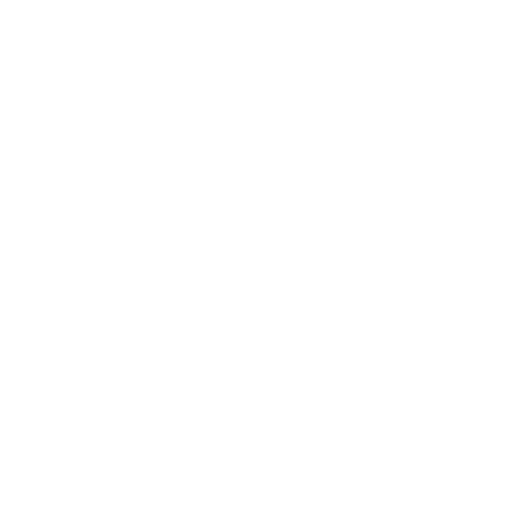
t = 0.00 s
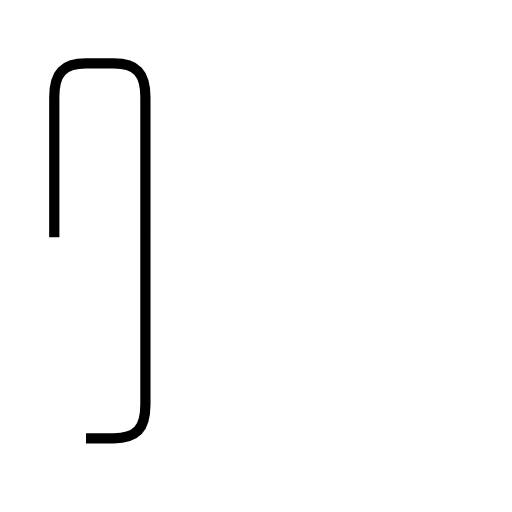
t = 1.95 s
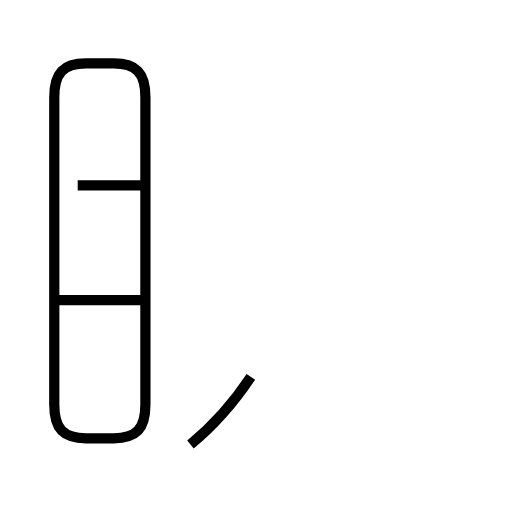
t = 3.30 s
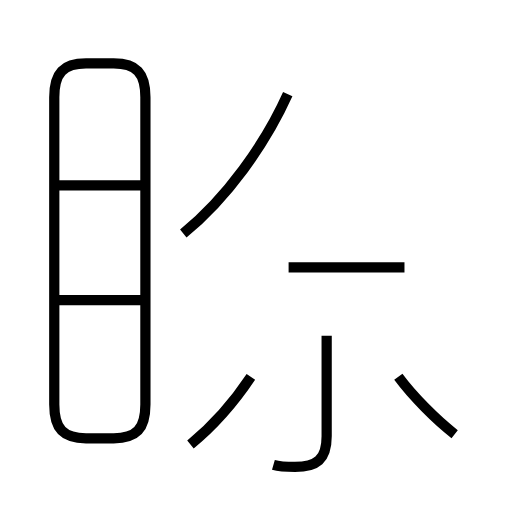
t = 4.96 s
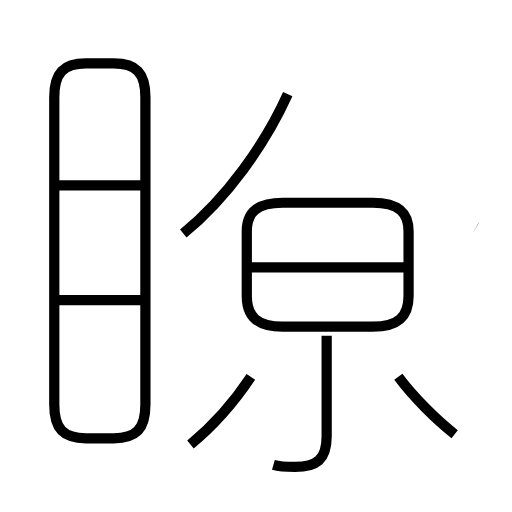
t = 6.61 s
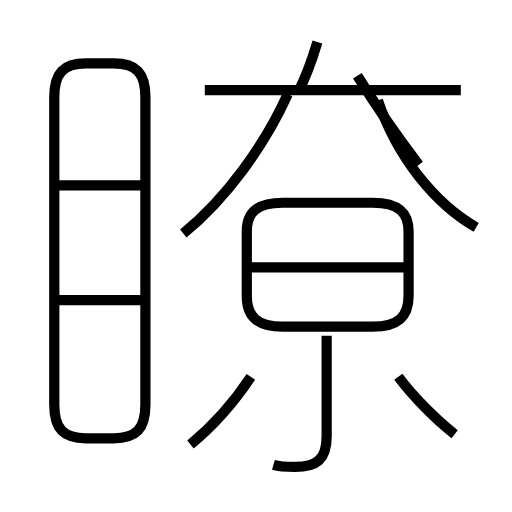
t = 8.31 s

The animated SVG that drew these frames (rendered in a browser with its animation timeline set to each time). Animation: 13 SMIL elements (animate=13); one cycle of 8.31 s.

<?xml version='1.0' encoding='utf-8'?>
<svg viewBox="0.0 -6.0 50.0 50.0" version="1.1" xmlns="http://www.w3.org/2000/svg"><rect x="-1000" y="-1000" width="2000" height="2000" stroke="white" fill="white" /><g style="fill:none;stroke:#000000;stroke-width:1"><path d="M 8.4 -1.2 L 11.1 -1.2 C 13.3 -1.2 14.2 -2.1 14.2 -4.5 L 14.2 -34.5 C 14.2 -36.9 13.3 -37.8 11.1 -37.8 L 8.4 -37.8 C 6.2 -37.8 5.3 -36.9 5.3 -34.5 L 5.3 -4.5 C 5.3 -2.1 6.2 -1.2 8.4 -1.2 Z " transform="translate(0.0 38.0)" stroke-dasharray="86.50447535304303" stroke-dashoffset="86.50447535304303"><animate attributeName="stroke-dashoffset" from="86.50447535304303" to="0" dur="2.595134260591291s" begin="0s; anim_end.end" fill="freeze" id="anim0" /></path><path d="M 13.8 -14.7 L 5.5 -14.7 " transform="translate(0.0 38.0)" stroke-dasharray="8.3" stroke-dashoffset="8.3"><animate attributeName="stroke-dashoffset" from="8.3" to="0" dur="0.249s" begin="anim0.end" fill="freeze" id="anim1" /></path><path d="M 18.6 -0.6 C 20.8 -2.4 22.9 -4.8 24.5 -7.2 " transform="translate(0.0 38.0)" stroke-dasharray="8.883531753526354" stroke-dashoffset="8.883531753526354"><animate attributeName="stroke-dashoffset" from="8.883531753526354" to="0" dur="0.26650595260579063s" begin="anim1.end" fill="freeze" id="anim2" /></path><path d="M 13.8 -25.9 L 5.5 -25.9 " transform="translate(0.0 38.0)" stroke-dasharray="8.3" stroke-dashoffset="8.3"><animate attributeName="stroke-dashoffset" from="8.3" to="0" dur="0.249s" begin="anim2.end" fill="freeze" id="anim3" /></path><path d="M 26.7 1.4 C 27.4 1.6 28.1 1.6 28.8 1.6 C 30.9 1.6 31.9 0.9 31.9 -1.4 L 31.9 -11.2 " transform="translate(0.0 38.0)" stroke-dasharray="16.95155330898871" stroke-dashoffset="16.95155330898871"><animate attributeName="stroke-dashoffset" from="16.95155330898871" to="0" dur="0.5085465992696613s" begin="anim3.end" fill="freeze" id="anim4" /></path><path d="M 44.4 -1.6 C 42.6 -3.0 40.3 -5.3 38.9 -7.2 " transform="translate(0.0 38.0)" stroke-dasharray="7.86951271752888" stroke-dashoffset="7.86951271752888"><animate attributeName="stroke-dashoffset" from="7.86951271752888" to="0" dur="0.2360853815258664s" begin="anim4.end" fill="freeze" id="anim5" /></path><path d="M 17.9 -21.2 C 22.1 -24.6 25.9 -29.9 28.1 -34.8 " transform="translate(0.0 38.0)" stroke-dasharray="17.1414041362201" stroke-dashoffset="17.1414041362201"><animate attributeName="stroke-dashoffset" from="17.1414041362201" to="0" dur="0.514242124086603s" begin="anim5.end" fill="freeze" id="anim6" /></path><path d="M 39.5 -17.9 L 24.4 -17.9 " transform="translate(0.0 38.0)" stroke-dasharray="15.100000000000001" stroke-dashoffset="15.100000000000001"><animate attributeName="stroke-dashoffset" from="15.100000000000001" to="0" dur="0.453s" begin="anim6.end" fill="freeze" id="anim7" /></path><path d="M 27.6 -12.1 L 36.4 -12.1 C 38.9 -12.1 39.9 -13.1 39.9 -15.1 L 39.9 -21.4 C 39.9 -23.2 39.0 -24.2 36.4 -24.2 L 27.6 -24.2 C 25.0 -24.2 24.1 -23.2 24.1 -21.4 L 24.1 -15.1 C 24.1 -13.1 25.1 -12.1 27.6 -12.1 Z " transform="translate(0.0 38.0)" stroke-dasharray="51.17114509884412" stroke-dashoffset="51.17114509884412"><animate attributeName="stroke-dashoffset" from="51.17114509884412" to="0" dur="1.5351343529653236s" begin="anim7.end" fill="freeze" id="anim8" /></path><path d="M 46.5 -21.8 C 42.5 -24.1 38.8 -28.6 36.9 -34.2 " transform="translate(0.0 38.0)" stroke-dasharray="16.009160908117057" stroke-dashoffset="16.009160908117057"><animate attributeName="stroke-dashoffset" from="16.009160908117057" to="0" dur="0.48027482724351167s" begin="anim8.end" fill="freeze" id="anim9" /></path><path d="M 40.9 -27.9 C 39.0 -30.4 36.8 -33.5 34.9 -36.6 " transform="translate(0.0 38.0)" stroke-dasharray="10.572564245087937" stroke-dashoffset="10.572564245087937"><animate attributeName="stroke-dashoffset" from="10.572564245087937" to="0" dur="0.3171769273526381s" begin="anim9.end" fill="freeze" id="anim10" /></path><path d="M 45.0 -35.2 L 20.0 -35.2 " transform="translate(0.0 38.0)" stroke-dasharray="25.0" stroke-dashoffset="25.0"><animate attributeName="stroke-dashoffset" from="25.0" to="0" dur="0.75s" begin="anim10.end" fill="freeze" id="anim11" /></path><path d="M 29.1 -35.0 C 29.9 -36.5 30.4 -37.9 31.0 -39.9" transform="translate(0.0 38.0)" stroke-dasharray="5.265021635501498" stroke-dashoffset="5.265021635501498"><animate attributeName="stroke-dashoffset" from="5.265021635501498" to="0" dur="0.1579506490650449s" begin="anim11.end" fill="freeze" id="anim_end" /></path></g></svg>
